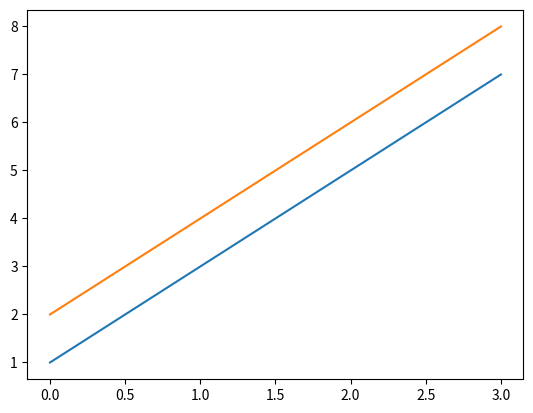

This chart was generated by the following Python code:
__author__ = 'Wes'

import numpy as np
import matplotlib.pyplot as plt

x = np.array([[1,2,3,4],
              [3,6,7,8]])

y = np.array([0, 1, 2, 3])

y = [[1,2], [3,4], [5,6], [7,8]]
x = [0,1,2,3]

plt.plot(x, y)

plt.show()